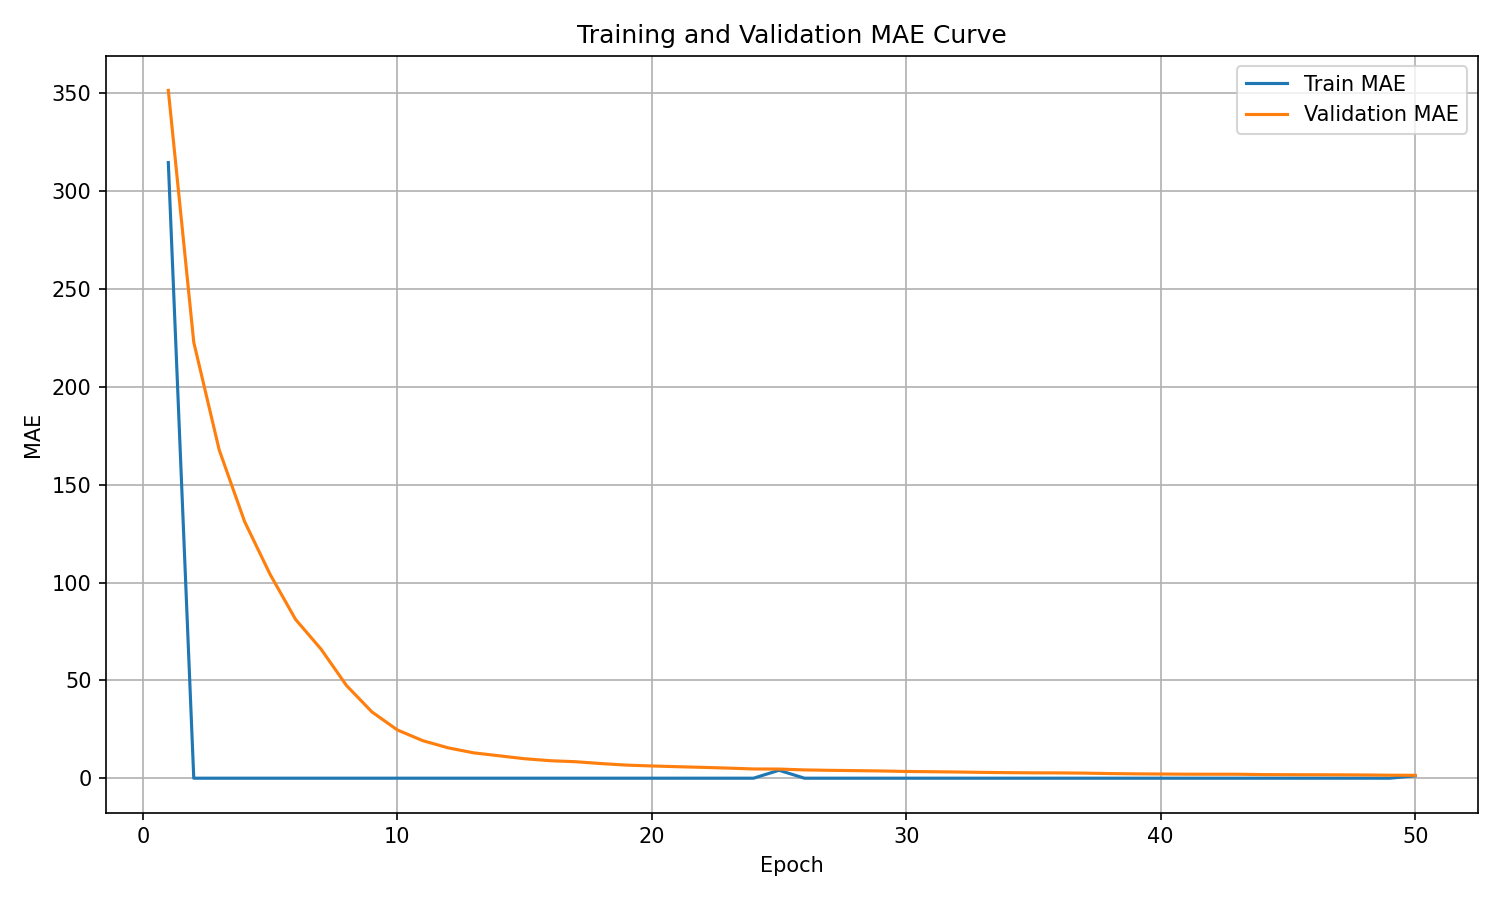

Values plotted in this chart, from the file beside it:
epoch, train_mae, validation_mae
1, 314.6, 351.5
2, 0.0, 222.8
3, 0.0, 167.7
4, 0.0, 131.1
5, 0.0, 104.2
6, 0.0, 81.16
7, 0.0, 65.99
8, 0.0, 47.4
9, 0.0, 33.89
10, 0.0, 24.67
11, 0.0, 19.17
12, 0.0, 15.5
13, 0.0, 12.95
14, 0.0, 11.45
15, 0.0, 9.948
16, 0.0, 8.948
17, 0.0, 8.423
18, 0.0, 7.477
19, 0.0, 6.686
20, 0.0, 6.251
21, 0.0, 5.874
22, 0.0, 5.535
23, 0.0, 5.159
24, 0.0, 4.71
25, 4.049, 4.668
26, 0.0, 4.23
27, 0.0, 4.019
28, 0.0, 3.868
29, 0.0, 3.696
30, 0.0, 3.434
31, 0.0, 3.311
32, 0.0, 3.162
33, 0.0, 2.965
34, 0.0, 2.839
35, 0.0, 2.733
36, 0.0, 2.698
37, 0.0, 2.589
38, 0.0, 2.362
39, 0.0, 2.22
40, 0.0, 2.129
41, 0.0, 2.042
42, 0.0, 2.026
43, 0.0, 2.02
44, 0.0, 1.849
45, 0.0, 1.791
46, 0.0, 1.751
47, 0.0, 1.716
48, 0.0, 1.649
49, 0.0, 1.523
50, 1.223, 1.471
